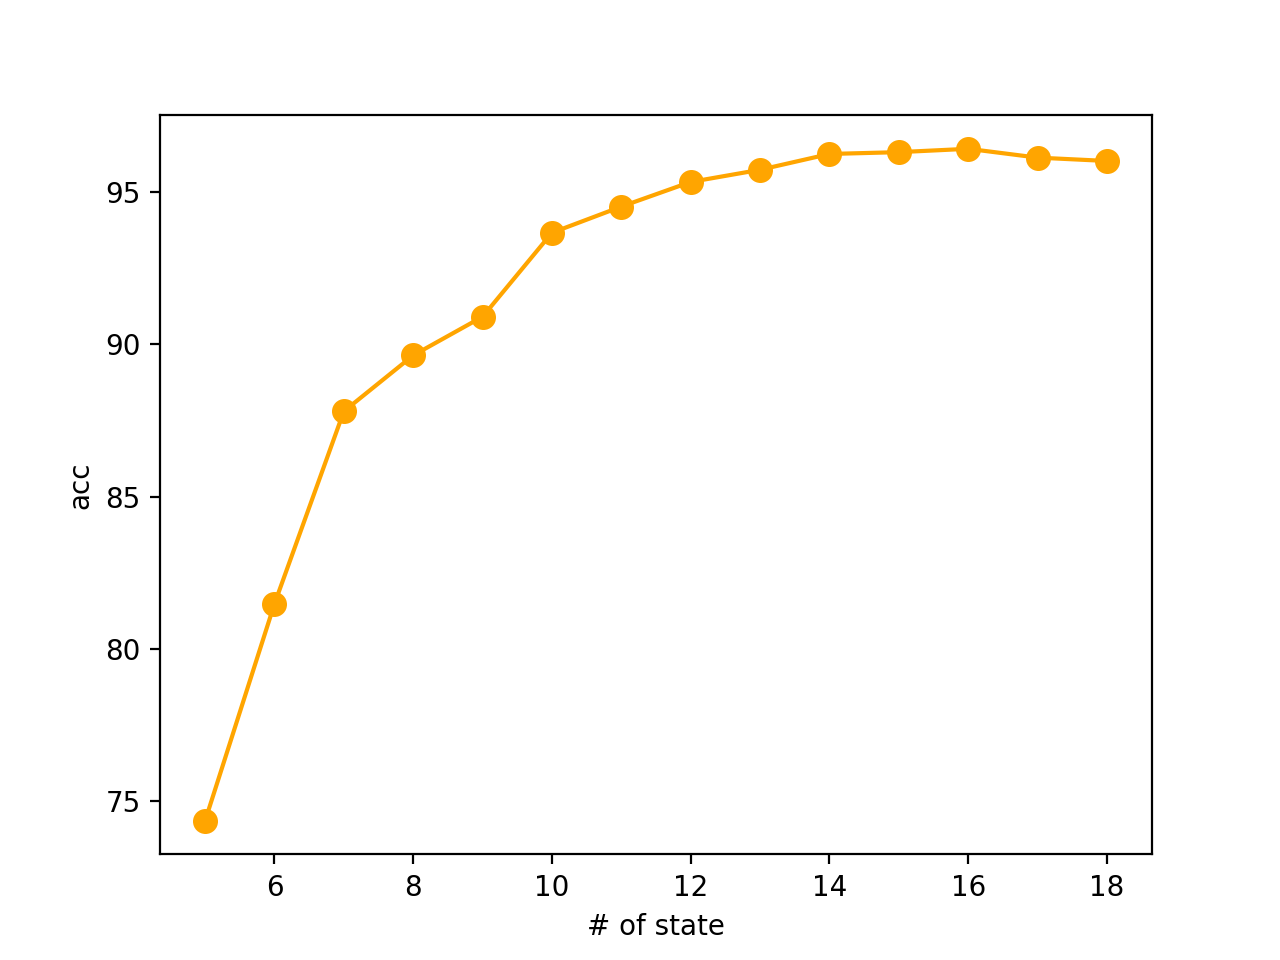

The table this chart was drawn from, first rows:
5, 74.34
6, 81.47
7, 87.80
8, 89.64
9, 90.91
10, 93.67
11, 94.53
12, 95.34
13, 95.74
14, 96.26
15, 96.32
16, 96.43
17, 96.14
18, 96.03
